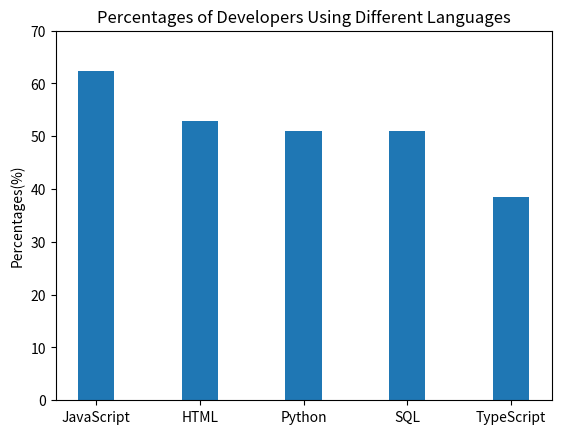

The script that saved this image: (Note: this script raises an exception after producing the figure.)
#Create a dictionary to store five datas.
Languages_use = {'JavaScript':62.3,
             'HTML':52.9,
             'Python':51,
             'SQL':51,
             'TypeScript':38.5}
#Start to draw a bar.
import matplotlib.pyplot as plt
import numpy as np
#There are five bars.
N = 5
#To define the bar location on the x axis.
ind = np.arange(N)
#To list the x and y axis.
Languages = list(Languages_use.keys())
Percentages = list(Languages_use.values())
#The width of every bar.
width = 0.35
#Draw the bar.
p1 = plt.bar(Languages, Percentages, width)
#y axis
plt.ylabel('Percentages(%)')
#x axis
plt.xticks(ind,('JavaScript','HTML','Python','SQL','TypeScript'))
#the title of the bar.
plt.title('Percentages of Developers Using Different Languages')
#The range of the y axis
plt.ylim(0,70)
plt.show()
#To input the language we want to seek.
language=(input("Developers use language):"))
#Find the percentage of the specific language and print the result.
if language in Languages:
    print(f"The percentage of developers who use {language} is {Languages_use[language]}%")
else:
    print(f"The language {language} is not in the list.")